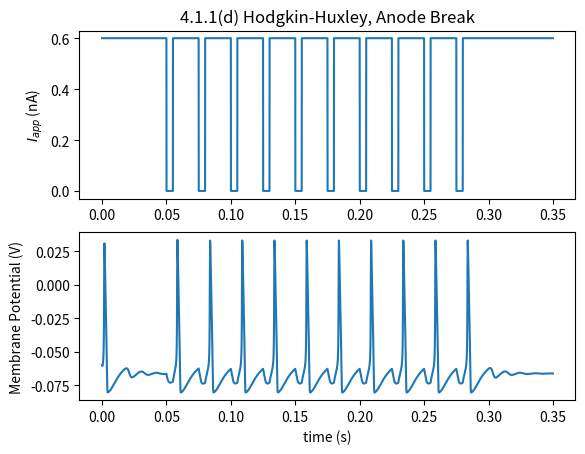

Recreate this plot in Python.
import random as r
import numpy as np
import matplotlib.pyplot as plt
import math as math

def HodgkinHuxley(inputdelay):
    ### parameters ###
    Gleak = 30e-9 #S
    maxGNa = 12e-6 #S
    maxGK = 3.6e-6 #S
    NaPot = 45e-3 #V
    KPot = -82e-3 #V
    leakPot = -60e-3 #V
    Cmembrane = 100e-12 #F

    inputdelay = inputdelay #s
    pulseDuration = 5e-3 #s
    pulseAmplitude = 0 #A

    ### vectors ###
    dt = 0.1e-5
    duration = 0.35 #s
    time = np.arange(0,duration+dt, dt)

    Iapps = np.ones(len(time))*0.6e-9 #initial condition 0.6nA
    for i in range(10):
        i = int(i*(pulseDuration/dt+inputdelay/dt) + 0.05/dt)
        for j in range(i, int(i+pulseDuration/dt+1)):
            Iapps[j] = pulseAmplitude #A

    V = np.ones(len(time)) * leakPot
    m = np.ones(len(time)) * 0.05
    h = np.ones(len(time)) * 0.5
    n = np.ones(len(time)) * 0.35

    ### gating variable rate constants ###
    def alphaM(V):
        am = (1e5*(-V-0.045))/(math.exp(100*(-V-0.045))-1)
        # print(f"alphaM: {am:.4f}")
        return am
    def betaM(V):
        bm = 4e3*math.exp((-V-0.07)/0.018)
        # print(f"betaM: {bm:.4f}")
        return bm

    def alphaH(V):
        ah = 70*math.exp(50*(-V-0.07))
        # print(f"alphaH: {ah:.4f}")
        return ah
    def betaH(V):
        bh = 1e3 / (1+math.exp(100*(-V-0.04)))
        # print(f"betaH: {bh:.4f}")
        return bh

    def alphaN(V):
        if V == -0.06:
            return 0
        an = (1e4*(-V-0.06))/(math.exp(100*(-V-0.06))-1)
        # print(f"alphaN: {an:.4f}")
        return an
    def betaN(V):
        bn = 125*math.exp((-V-0.07)/0.08)
        # print(f"betaN: {bn:.4f}")
        return bn

    ### system of ODEs ###
    def mdot(i):
        return alphaM(V[i])*(1-m[i]) - betaM(V[i])*m[i]
    def hdot(i):
        return alphaH(V[i])*(1-h[i]) - betaH(V[i])*h[i]
    def ndot(i):
        return alphaN(V[i])*(1-n[i]) - betaN(V[i])*n[i]
    def Vdot(i):
        return (Gleak*(leakPot-V[i]) + maxGNa*m[i]**3*h[i]*(NaPot-V[i]) + maxGK*n[i]**4*(KPot-V[i]) + Iapps[i])/Cmembrane

    ### Forward Euler ###
    for i in range(1, len(time)):
        V[i] = V[i-1] + dt*Vdot(i-1)
        m[i] = m[i-1] + dt*mdot(i-1)
        h[i] = h[i-1] + dt*hdot(i-1)
        n[i] = n[i-1] + dt*ndot(i-1)
        # print(f"V: {V[i]:.5f} m: {m[i]:.5f} h: {h[i]:.5f} n: {n[i]:.5f}")
    
    return time, Iapps, V, m, h, n

plt.figure()

time, Iapps, V, m, h, n = HodgkinHuxley(20e-3)
### plot it ###
plt.subplot(211)
plt.title("4.1.1(d) Hodgkin-Huxley, Anode Break")
plt.plot(time, Iapps*1e9)
plt.ylabel("$I_{app}$ (nA)")

plt.subplot(212)
plt.plot(time, V)
plt.xlabel("time (s)")
plt.ylabel("Membrane Potential (V)")

# plt.subplot(313)
# plt.plot(time, m, label = "m")
# plt.plot(time, h, label = "h")
# plt.plot(time, n, label = 'n')
# plt.legend()

plt.show()
